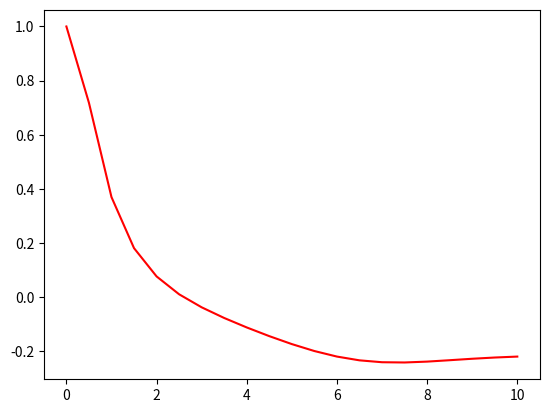

Python code for this plot:
import matplotlib.pyplot as plt
from numpy import *


def runge_kutta(points, start_cond_0, start_cond_1, step):
    values = [start_cond_0]
    values_der = [start_cond_1]

    for i in range(0, len(points) - 1):
        x_k = points[i]
        y_k = values[i]
        z_k = values_der[i]

        k1_1 = step * f(x_k, y_k, z_k)
        k1_2 = step * g(x_k, y_k, z_k)

        k2_1 = step * f(x_k + 0.5 * step, y_k + 0.5 * k1_1, z_k + 0.5 * k1_2)
        k2_2 = step * g(x_k + 0.5 * step, y_k + 0.5 * k1_1, z_k + 0.5 * k1_2)

        k3_1 = step * f(x_k + 0.5 * step, y_k + 0.5 * k2_1, z_k + 0.5 * k2_2)
        k3_2 = step * g(x_k + 0.5 * step, y_k + 0.5 * k2_1, z_k + 0.5 * k2_2)

        k4_1 = step * f(x_k + step, y_k + k3_1, z_k + k3_2)
        k4_2 = step * g(x_k + step, y_k + k3_1, z_k + k3_2)

        dy_k = 1 / 6 * (k1_1 + 2 * k2_1 + 2 * k3_1 + k4_1)
        dz_k = 1 / 6 * (k1_2 + 2 * k2_2 + 2 * k3_2 + k4_2)

        values.append(y_k + dy_k)
        values_der.append(z_k + dz_k)

    print(values)
    plt.plot(points, values, color='r', label='aaaaa')
    plt.show()

    return values


def get_points(begin, end, step):
    return arange(begin, end, step).tolist() + [end]


def get_values(points, func):
    return [func(points[i]) for i in range(len(points))]


def f(x, y, z):
    return -0.04 * x + 1.4 * y * z


def g(x, y, z):
    return 0.04 * x - 1.4 * y * z - 3 * y**2


def main():
    interval = [0, 10]
    step = 0.5

    points = get_points(*interval, step)
    runge_kutta(points, 1, 0.1, step)


if __name__ == '__main__':
    main()
